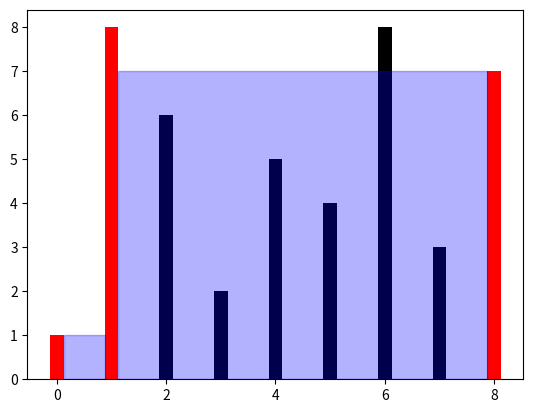

This figure's Python source:
# You are given an integer array height of length n. There are n vertical lines drawn such that the two endpoints of the ith line are (i, 0) and (i, height[i]).

# Find two lines that together with the x-axis form a container, such that the container contains the most water.

# Return the maximum amount of water a container can store.

# Notice that you may not slant the container.

from matplotlib import pyplot as plt
import matplotlib.patches as patches

class Solution(object):
    def maxArea(self, heights):
        """
        :type height: List[int]
        :rtype: int
        """
        result = (None, None)
        max_volume = 0
        i=0
        j=len(heights)-1
        while i!=j:
        
            volume = min(heights[i], heights[j])*(j-i)
            if volume > max_volume:
                max_volume = volume
                result = (i, j)
            if heights[i]<heights[j]:
                i+=1
            else:
                j-=1

        def_col = 'k'
        res_col = 'r'
        bar_width=0.25
        for i, height in enumerate(heights):
            if i in result:
                plt.bar(i, height, width=bar_width, color=res_col)
            else:
                plt.bar(i, height, width=bar_width, color=def_col)

        # drawing water
        left_x = result[0]
        right_x = result[1]
        min_height = min(heights[left_x], heights[right_x])
        rect = patches.Rectangle((left_x+0.5*bar_width, 0), right_x - left_x-bar_width, min_height, color='b', alpha=0.3)
        plt.gca().add_patch(rect)
        plt.show()
        return max_volume
if __name__ == "__main__":
    task = Solution()
    height1 = [1,8,6,2,5,4,8,3,7]
    print(task.maxArea(height1))
    height2 = [1,1]
    print(task.maxArea(height2))
